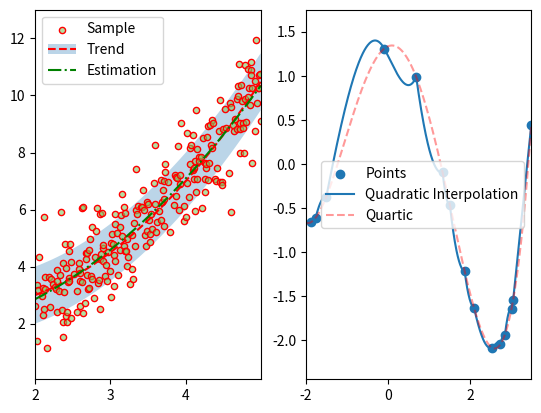

Write the Python code that produced this figure.
#!/usr/local/bin/python3

from mpl_toolkits.mplot3d import Axes3D
from matplotlib import pyplot as plt
from random import gauss, sample, seed
import numpy as np
from math import factorial as fac

i_prep = lambda x, y: [(x[i],y[i],x[i+1],y[i+1]) for i in range(len(x)-1)]

# returns a tuple of derivatives, each a list of tuples of coords
def my_inter(coords, deg=2):
	deg-=1
	# when linear interpolation in next degree must cross these points
	targ = [((sx+ex) / 2, (ey-sy) / (ex-sx)) for sx,sy,ex,ey in coords]
	targ.append((coords[-1][2], targ[-1][1]))
	
	# based on targets, create slopes:
	slopes = [(coord[0],0) for coord in coords]
	slopes.append((coords[-1][2], targ[-1][1]))
	for i, t, s in zip(range(len(targ)-1,0,-1), targ[-2::-1], slopes[::-1]):
		"""
		To make the midpoint derivatives average the targes,
		s, t, and slopes[i-1] must be colinear.
		t is the slope in the centre,
		s and slopes[i-1] on the sides.
		If there is another layer of interpolation,
		these are not the same. In this case,
		adjust slopes[i-1] to align the points.
		"""
		if not deg:
			slopes[i-1] = t
		if not (t[0] - s[0]):
			slopes[i-1] = (slopes[i-1][0], t[1])
			continue
		slope = (t[1] - s[1]) / (t[0] - s[0])
		slopes[i-1] = (slopes[i-1][0],
			(t[1] - (t[0] - slopes[i-1][0]) * slope))

	if not deg:
		return (slopes,)
	return (slopes,) + my_inter(i_prep(*zip(*slopes)), deg=deg)

def my_integ(ds, newl=None):
	if newl == None:
		newl = np.arange(ds[0,0,0], ds[0,-1,0], .01)
	vals = []
	for n in newl:
		pairs = [(i, p) for i, p in enumerate(ds[0]) if p[0] < n]
		if not pairs:
			continue
		pos, prev = pairs[-1]
		eps = n - prev[0]
		next = ds[0,pos+1] if pos+2 < len(list(ds[0,:,0])) else prev
		x_space = next[0] - prev[0]
		y_space = next[1] - prev[1]

		pds = np.array([ds[i,pos,1] for i in range(len(ds))])
		
		val = 0
		end_curve = 0
		for i, p in enumerate(pds):
			val += p * eps**i / fac(i)
			end_curve += p * x_space**i / fac(i)
		
		# ...
		y_step = val - prev[1]
		f_step = end_curve - prev[1]
		scale = y_space / f_step if f_step else 0
		p_scale = 1 + (scale - 1) * (eps / x_space if x_space else 0)

		scaled_val = y_step * p_scale + prev[1]

		vals.append((n, scaled_val))
	return np.array(vals)
	 

# fixed seed:
seed(1611433680)

fig = plt.figure()

ax1 = fig.add_subplot(121)

vals  = np.arange(2, 5, .005)

trend = lambda x: 1/2*x**2 - x + 3
noise = lambda x: gauss(0, 1)
dist  = lambda x: (x, trend(x) + noise(x))

raw   = [dist(x) for x in sample(list(vals), 250)]
data  = list(zip(*sorted(raw, key=lambda x: x[0])))

estim = np.poly1d((np.polyfit(data[0], data[1], 2)))

pl_1  = ax1.fill_between(vals, trend(vals) + 1, trend(vals) - 1, alpha=.3)
pl_2, = ax1.plot(vals, trend(vals), 'r--')
pl_3  = ax1.scatter(data[0], data[1], 20, color=[.5,.8,.4,.6], edgecolors='red')
pl_4, = ax1.plot(vals, estim(vals), 'g-.')

ax1.legend([pl_3,(pl_1,pl_2),pl_4], ["Sample","Trend","Estimation"])

plt.margins(0, .1)

ax2 = fig.add_subplot(122)

vals  = np.arange(-2, 3.5, .01)
val_sample = np.array(sorted(sample(list(vals), 15)))

func = lambda x: .1*x**4 - .1*x**3 - x**2 + x/5 + 4/3
results = func(val_sample)

slopes = my_inter(i_prep(val_sample, results))
slopes = np.array((list(zip(val_sample, results)),) + slopes)
interp = my_integ(slopes)

print(interp)

ax2.scatter(val_sample, results, label="Points")
ax2.plot(*zip(*interp), label="Quadratic Interpolation")
ax2.plot(vals, func(vals), 'r--', label="Quartic", alpha=.4)
ax2.legend()

plt.margins(0, .1)
plt.show()
